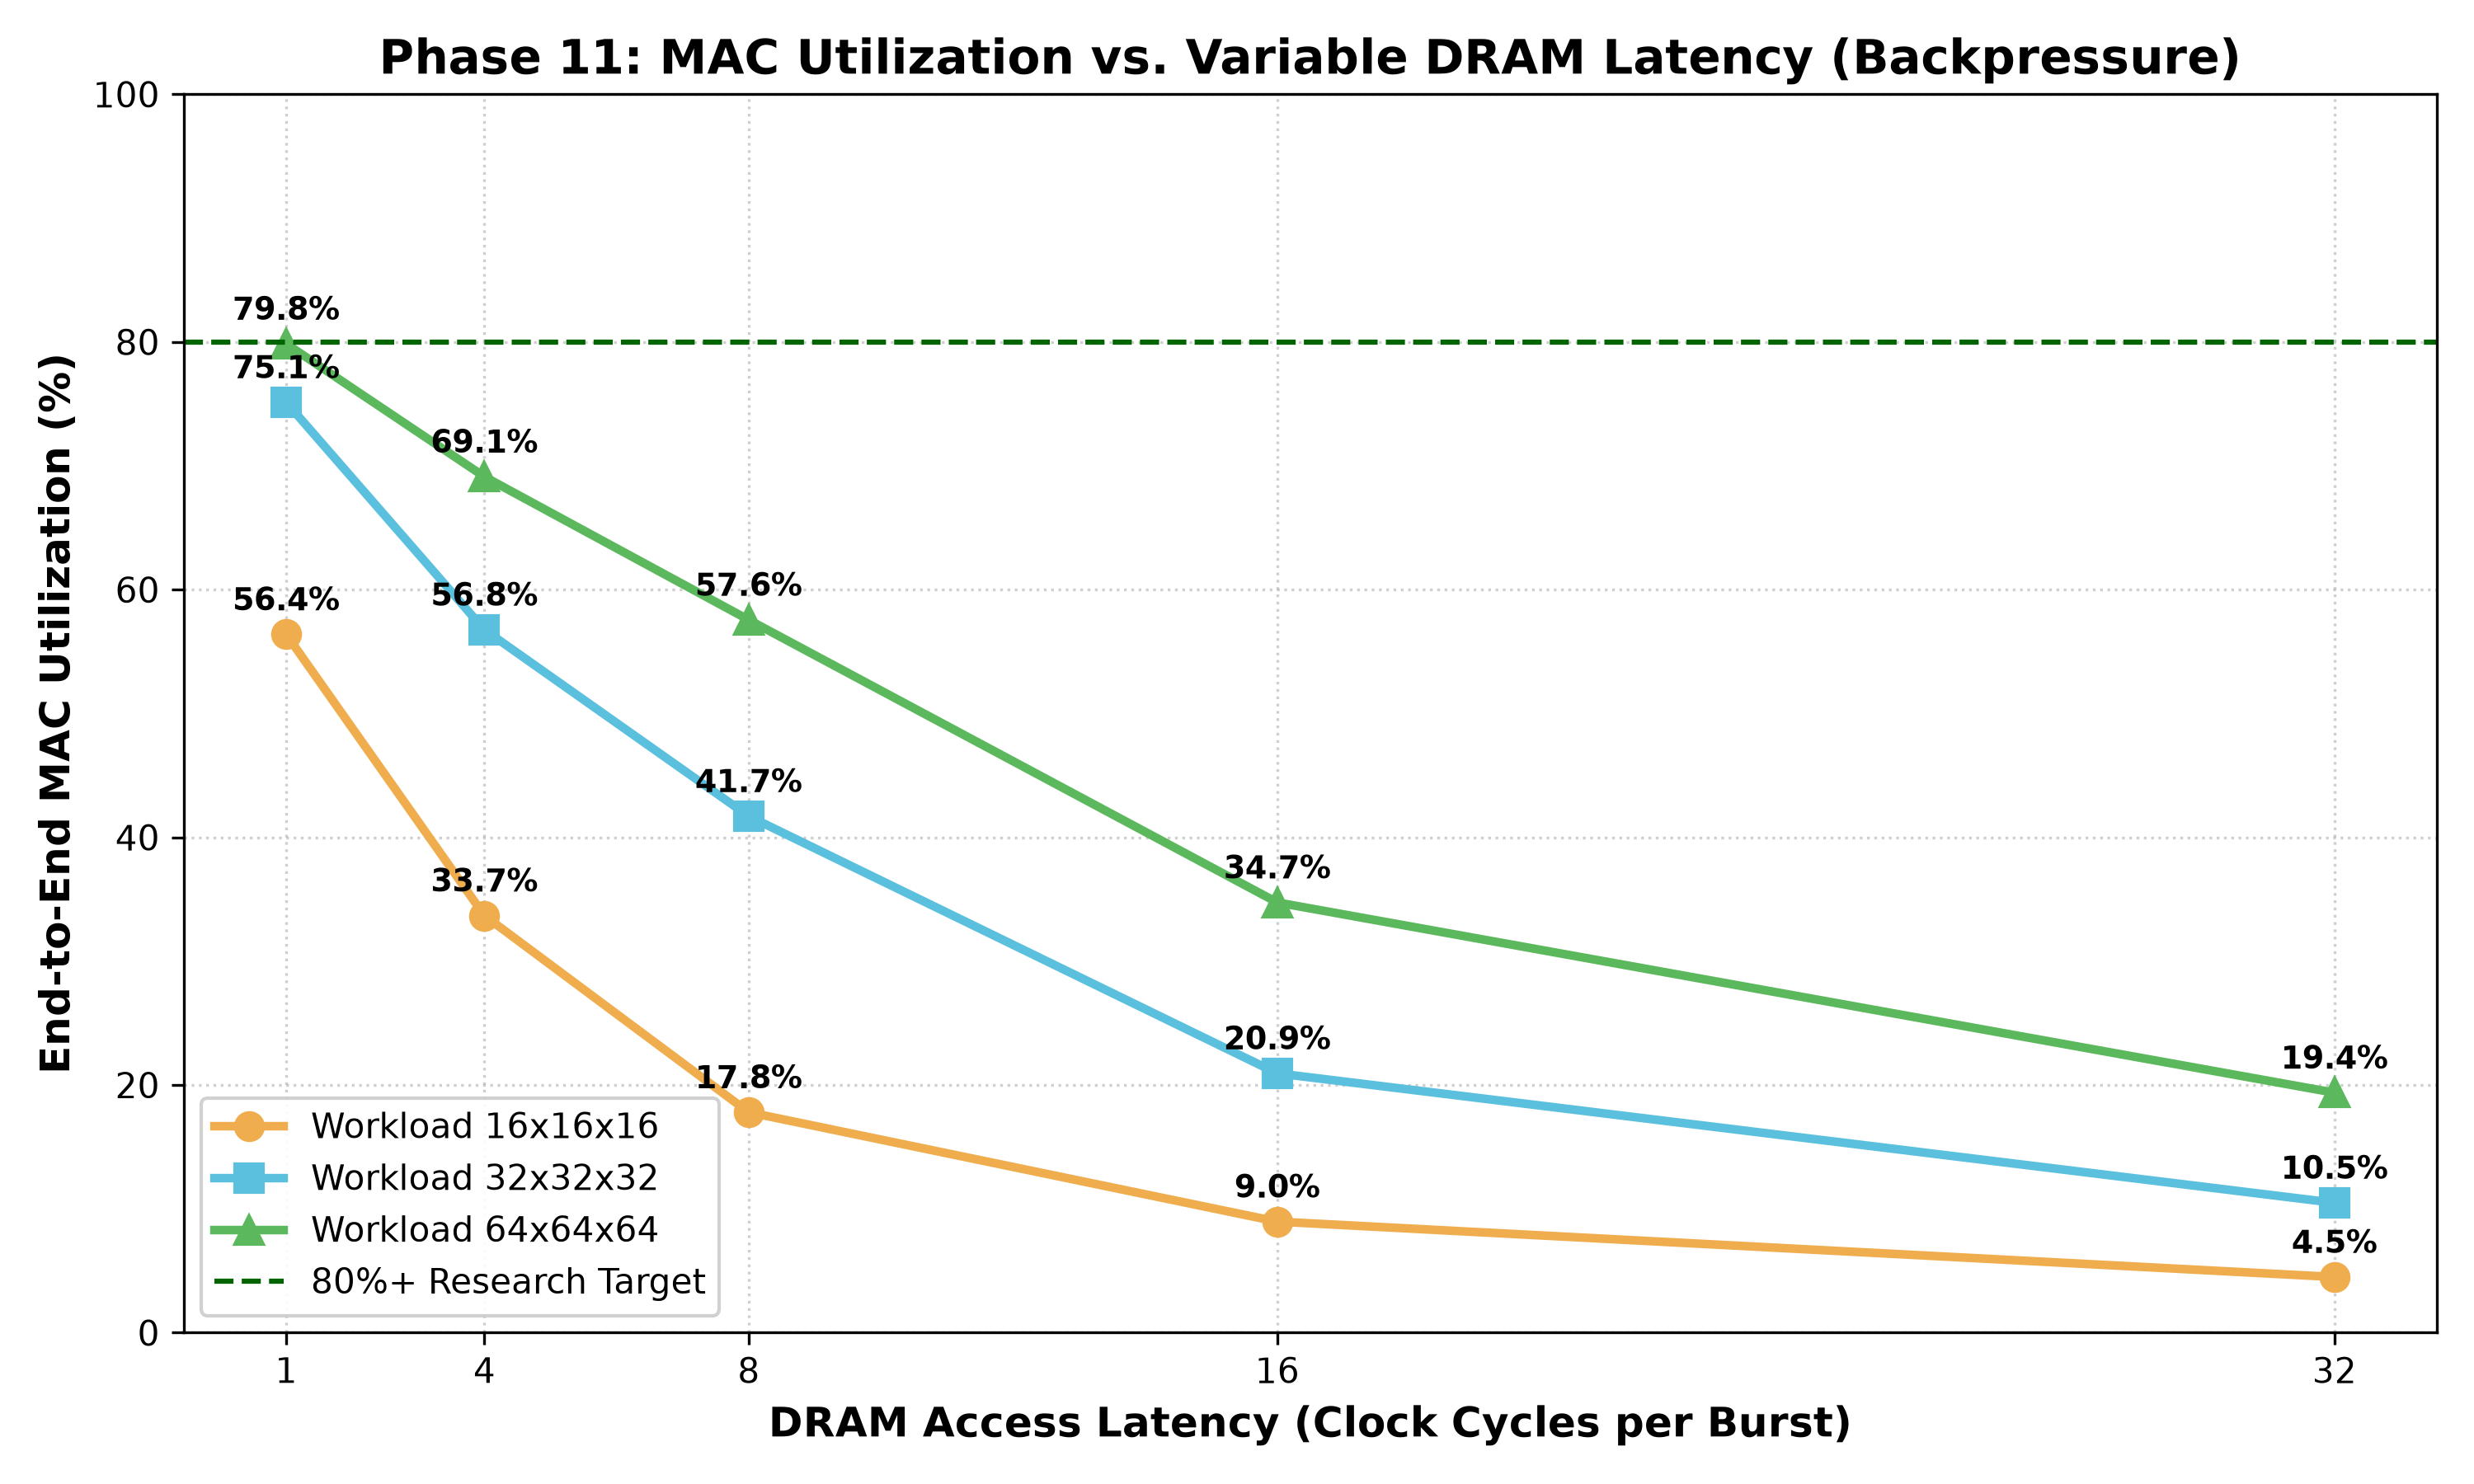

Source data for this figure (header and first rows):
Matrix, DRAM_Latency_Cycles, Total_Cycles, Compute_Cycles, Stall_Cycles, End_to_End_MAC_Util_%, Compute_MAC_Util_%, DRAM_Reads, DRAM_Writes, Bandwidth_GB_s, Total_Energy_uJ
16x16x16, 1, 454, 352, 102, 56.39, 72.73, 1280, 256, 3.383, 0.386
16x16x16, 4, 760, 352, 408, 33.68, 72.73, 1280, 256, 2.021, 0.423
16x16x16, 8, 1438, 352, 1086, 17.8, 72.73, 1280, 256, 1.068, 0.499
16x16x16, 16, 2854, 352, 2502, 8.97, 72.73, 1280, 256, 0.538, 0.654
16x16x16, 32, 5686, 352, 5334, 4.5, 72.73, 1280, 256, 0.27, 0.966
32x32x32, 1, 2726, 2432, 294, 75.13, 84.21, 9216, 1024, 3.756, 2.582
32x32x32, 4, 3608, 2432, 1176, 56.76, 84.21, 9216, 1024, 2.838, 2.725
32x32x32, 8, 4910, 2432, 2478, 41.71, 84.21, 9216, 1024, 2.086, 2.928
32x32x32, 16, 9782, 2432, 7350, 20.94, 84.21, 9216, 1024, 1.047, 3.544
32x32x32, 32, 19526, 2432, 17094, 10.49, 84.21, 9216, 1024, 0.524, 4.775
64x64x64, 1, 20518, 19456, 1062, 79.85, 84.21, 69632, 4096, 3.593, 18.85
64x64x64, 4, 23704, 19456, 4248, 69.12, 84.21, 69632, 4096, 3.11, 19.59
64x64x64, 8, 28462, 19456, 9006, 57.56, 84.21, 69632, 4096, 2.59, 20.62
64x64x64, 16, 47158, 19456, 27702, 34.74, 84.21, 69632, 4096, 1.563, 23.54
64x64x64, 32, 84550, 19456, 65094, 19.38, 84.21, 69632, 4096, 0.872, 29.37
